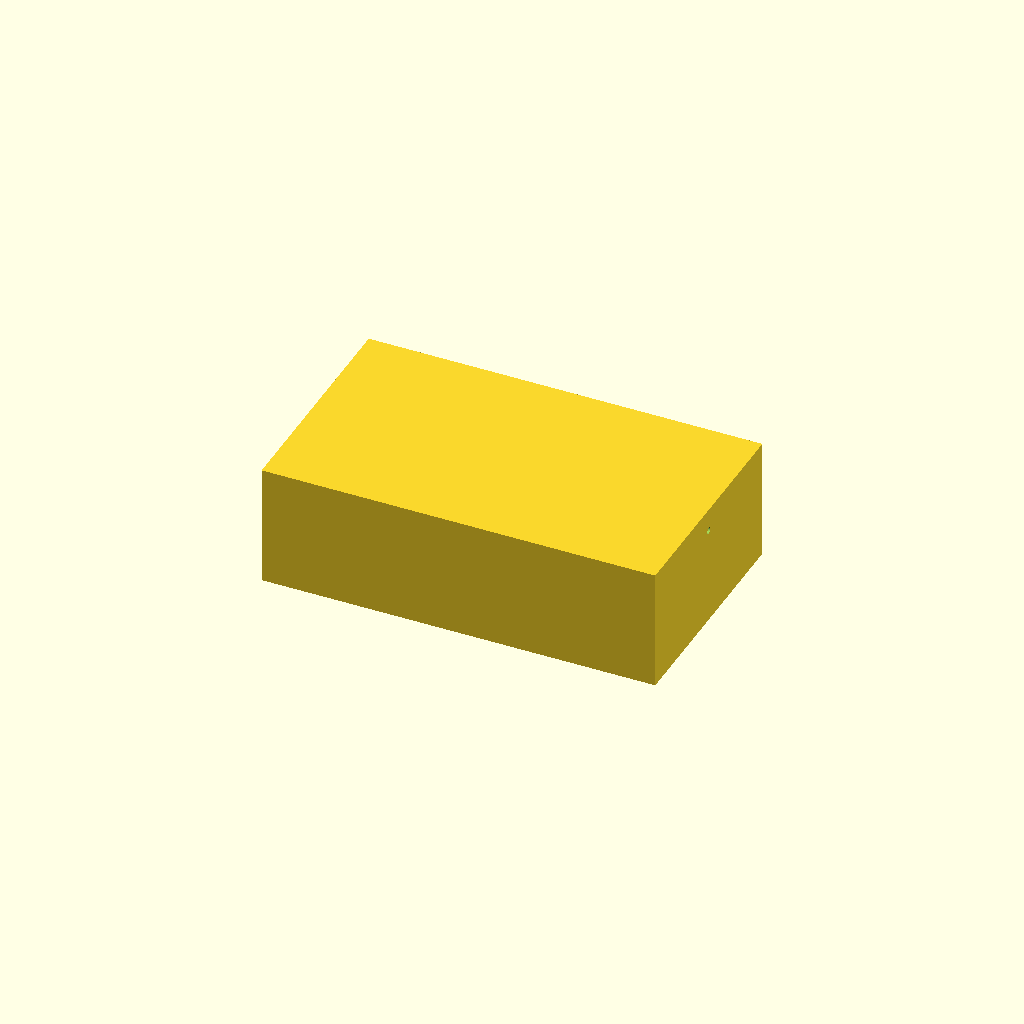
Cell 1 — every parameter at its default value.
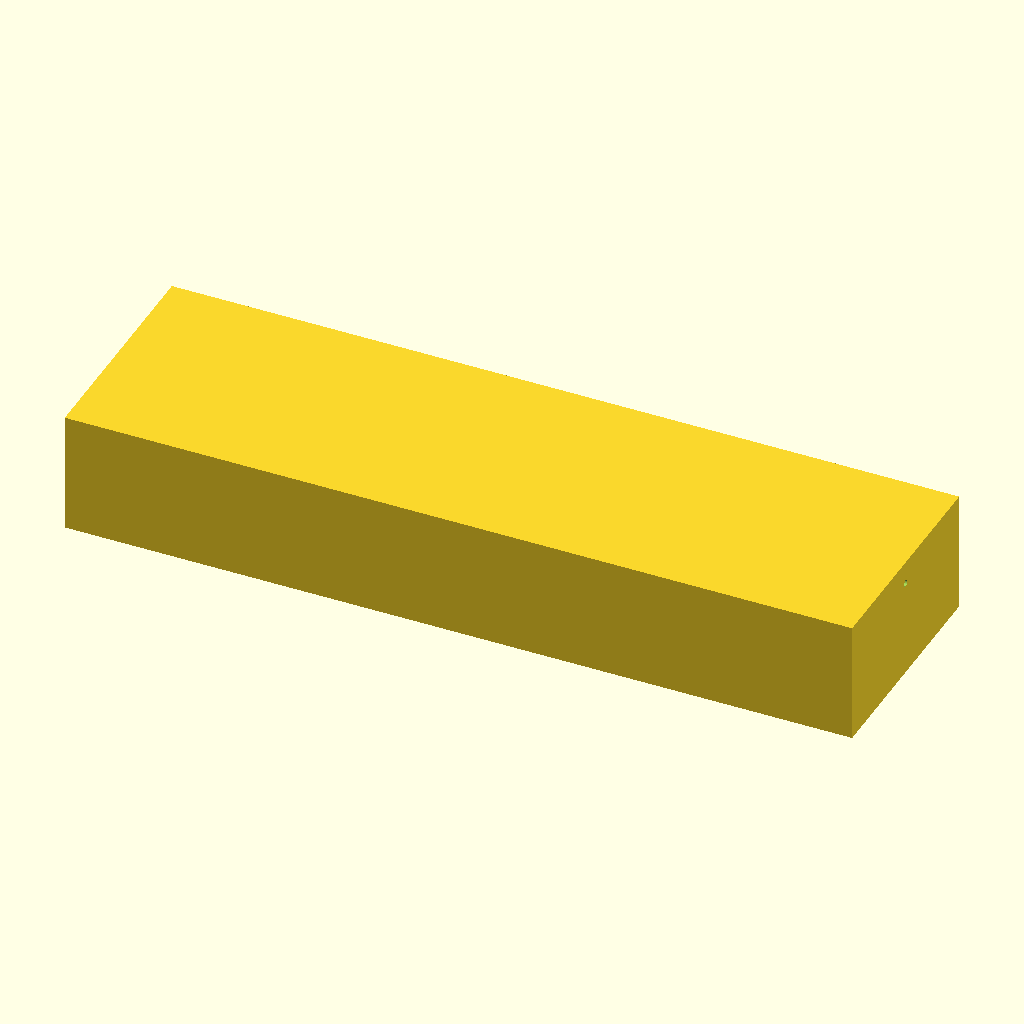
Cell 2 — outer_x set to 240, the other parameters unchanged.
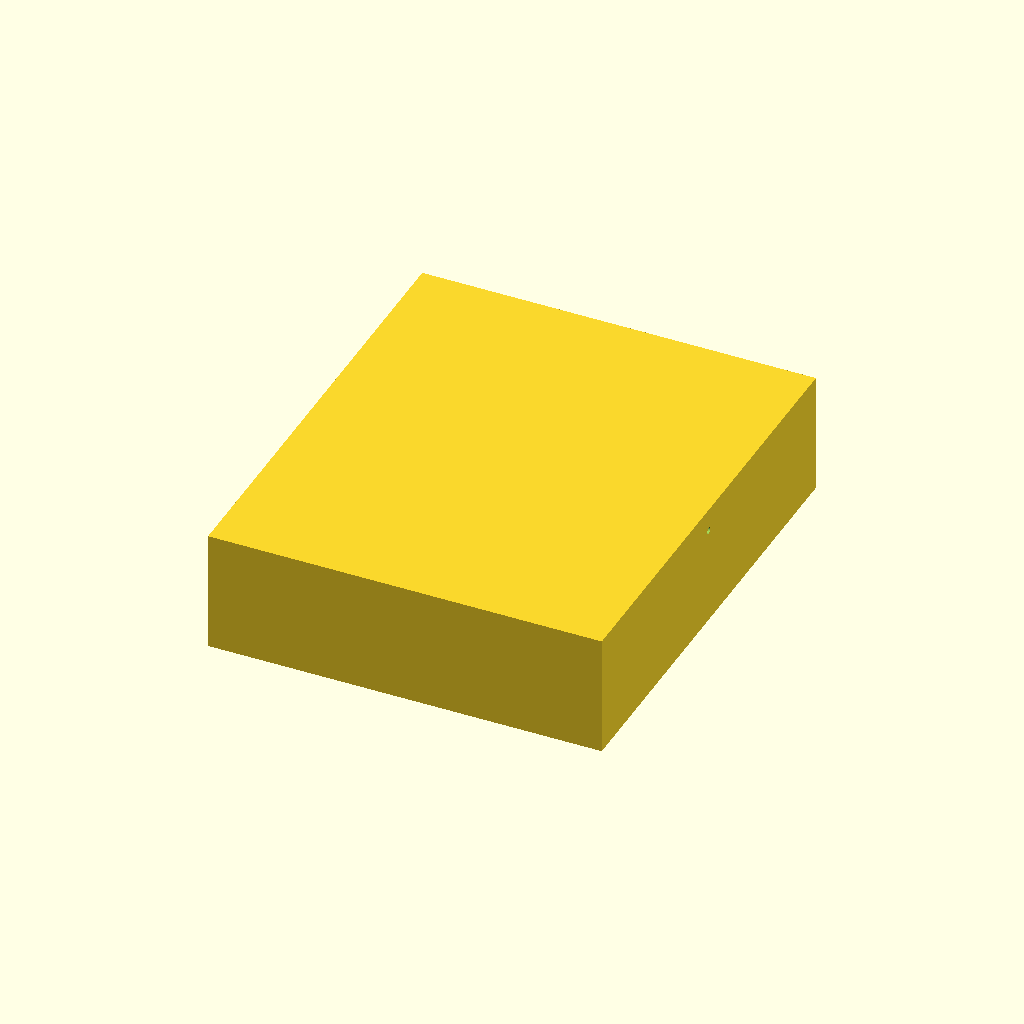
Cell 3: outer_y = 140 (everything else at default).
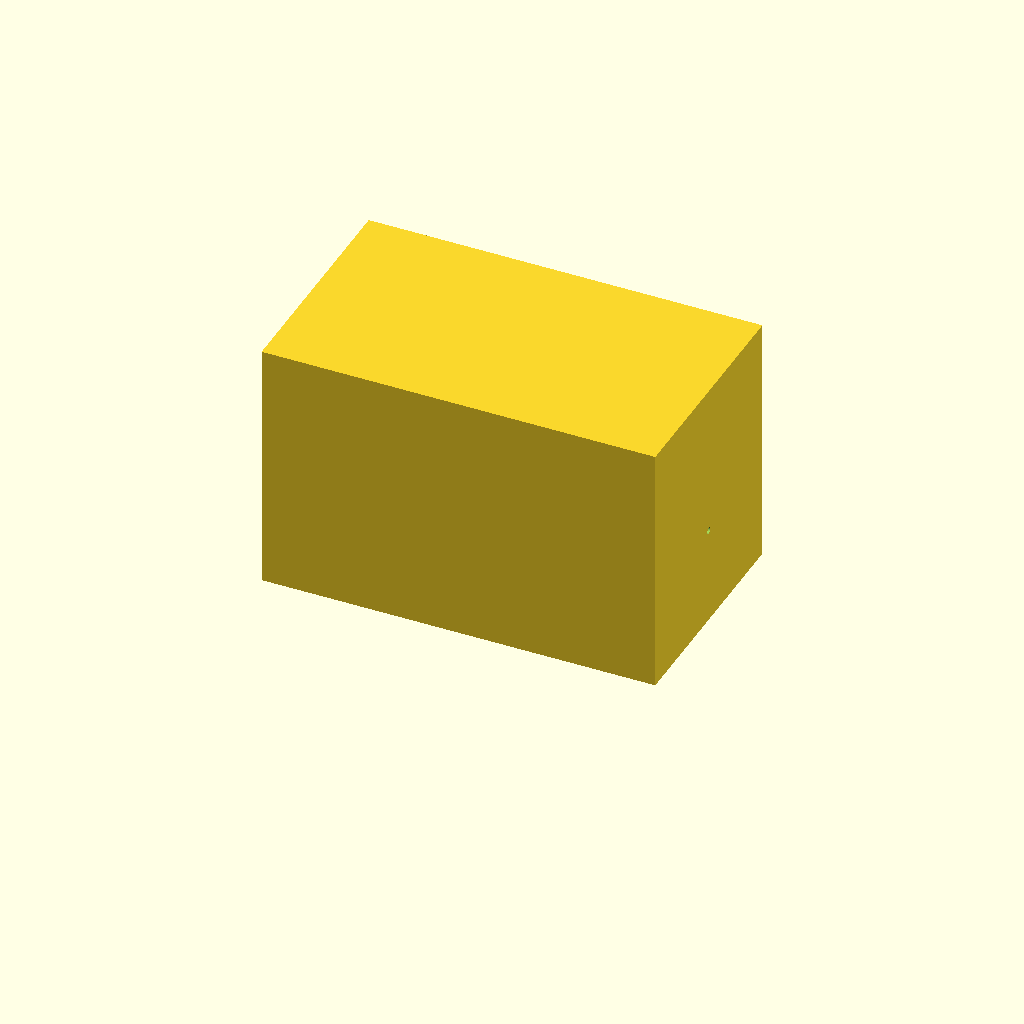
Cell 4 — outer_z set to 80, the other parameters unchanged.
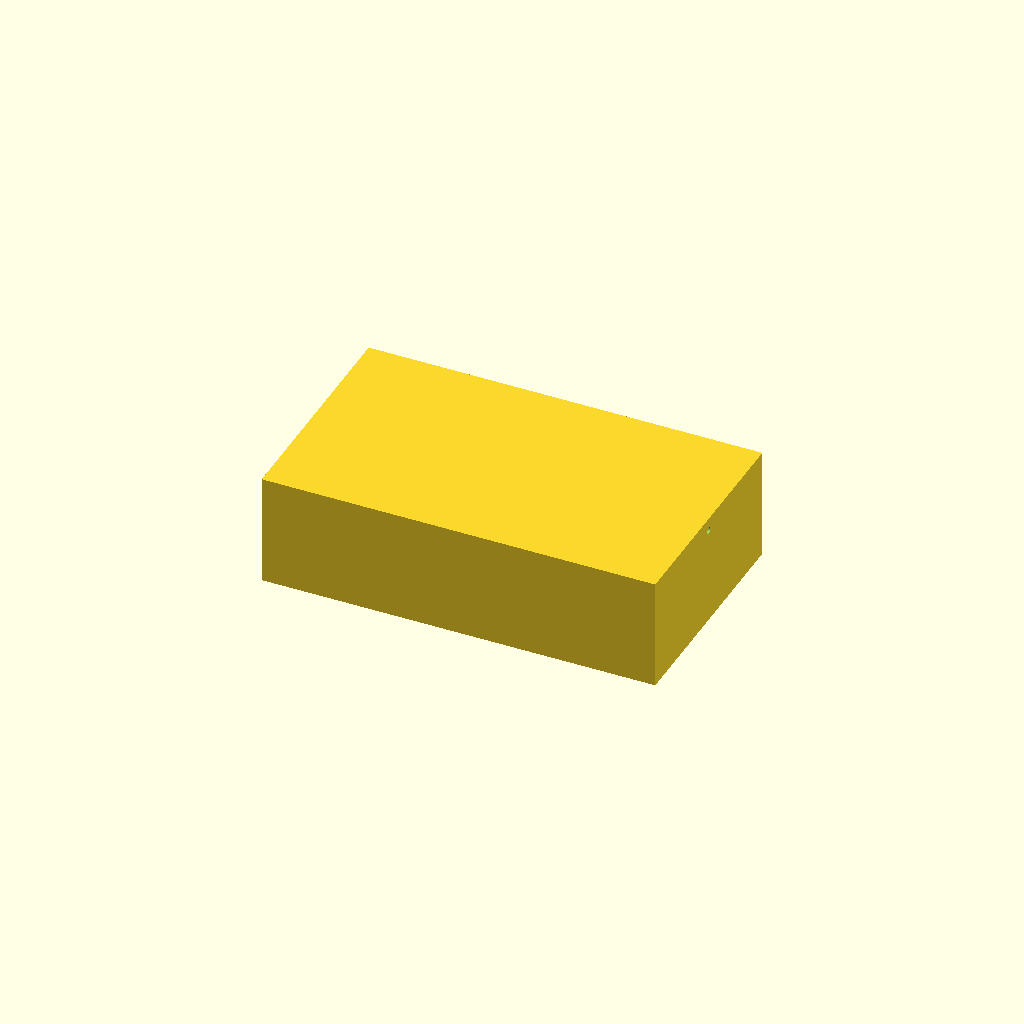
Cell 5 — floor set to 6, the other parameters unchanged.
All cells are drawn from one camera (rotation 55°, 0°, 25°, orthographic, colour scheme Cornfield), so only the parameter changes between them.
The OpenSCAD source (bench/results/gpu-v10-g7/code/scadcoder-v10/mini_gel_tank_s7_a2.scad):
// Mini horizontal gel-electrophoresis box - buffer tank
// Units: mm. Print orientation: base on XY plane, building +Z.

// ---------- Parameters ----------
outer_x      = 120;   // tank outer length (X)
outer_y      = 70;    // tank outer width (Y)
outer_z      = 40;    // tank outer height (Z)
wall         = 3;     // wall thickness
floor        = 3;     // floor thickness
platform_x   = 60;    // platform length in X
platform_y   = outer_y; // platform spans full inner width (Y)
platform_top = 13;    // platform top height (z = floor + 10)
hole_d       = 2;     // electrode hole diameter
hole_y       = 0;     // hole Y position
hole_z       = 30;    // hole Z position
eps          = 0.5;   // cutter overshoot past faces

$fn = 64;

// ---------- Derived ----------
inner_x = outer_x - 2 * wall;   // 114
inner_y = outer_y - 2 * wall;   // 64
inner_z = outer_z - floor;      // 37 (floor at z = 0..3)

// ---------- Model ----------
difference() {
    // Tank body (open top)
    translate([-outer_x/2, -outer_y/2, 0])
        cube([outer_x, outer_y, outer_z - floor]);

    // Raised platform (solid, no hole through it)
    translate([-inner_x/2, -inner_y/2, floor])
        cube([platform_x, platform_y, platform_top - floor + 1]);

    // Electrode holes through each end wall, along X
    for (sx = [-1, 1])
        translate([sx > 0 ? inner_x/2 - eps : -inner_x/2 - eps,
                   hole_y, hole_z])
            rotate([0, 90, 0])
                cylinder(d = hole_d, h = outer_x + 2*eps);
}
Parameter table extracted from the source (name, type, default, range or options):
outer_x: number, default 120
outer_y: number, default 70
outer_z: number, default 40
wall: number, default 3
floor: number, default 3
platform_x: number, default 60
platform_top: number, default 13
hole_d: number, default 2
hole_y: number, default 0
hole_z: number, default 30
eps: number, default 0.5
